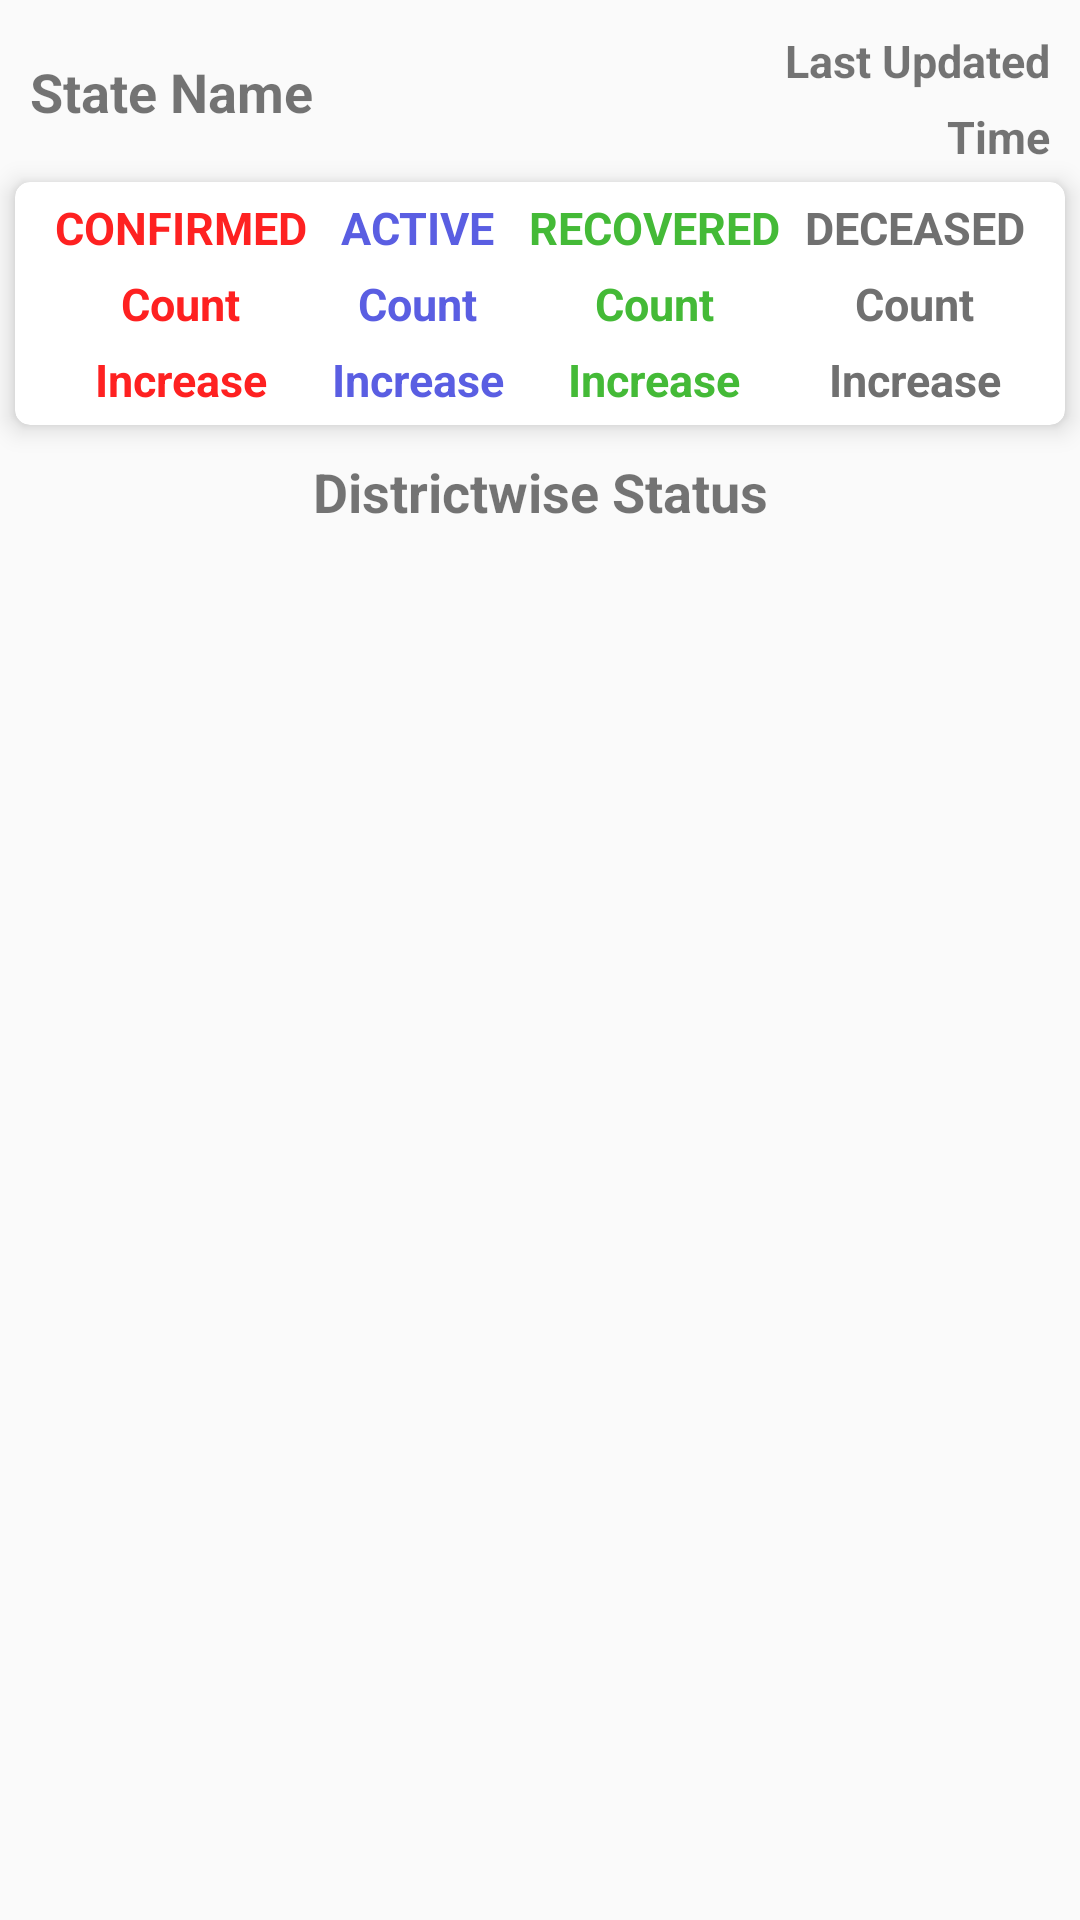

The Android layout XML behind this screen, and the referenced resources:
<!-- AndroidManifest.xml: application theme AppTheme -->
<!-- res/layout/activity_districtwise_data.xml -->
<?xml version="1.0" encoding="utf-8"?>
<androidx.constraintlayout.widget.ConstraintLayout xmlns:android="http://schemas.android.com/apk/res/android"
    xmlns:app="http://schemas.android.com/apk/res-auto"
    xmlns:tools="http://schemas.android.com/tools"
    android:layout_width="match_parent"
    android:layout_height="match_parent"
    tools:context=".DistrictwiseData">

    <TextView
        android:id="@+id/state_name"
        style="@style/HeadingText"
        android:layout_width="wrap_content"
        android:layout_height="wrap_content"
        android:layout_marginLeft="10dp"
        android:layout_marginTop="10dp"
        android:layout_marginBottom="10dp"
        android:fontFamily="@font/montserrat"
        android:text="@string/state"
        app:layout_constraintBottom_toTopOf="@+id/state_status"
        app:layout_constraintStart_toStartOf="parent"
        app:layout_constraintTop_toTopOf="parent" />

    <TextView
        android:id="@+id/textView2"
        style="@style/TextBold"
        android:layout_width="wrap_content"
        android:layout_height="wrap_content"
        android:layout_marginTop="10dp"
        android:layout_marginRight="10dp"
        android:fontFamily="@font/montserrat"
        android:text="@string/lastUpdated"
        android:textSize="15sp"
        app:layout_constraintEnd_toEndOf="parent"
        app:layout_constraintTop_toTopOf="parent" />

    <TextView
        android:id="@+id/state_last_update_time"
        style="@style/TextBold"
        android:layout_width="wrap_content"
        android:layout_height="wrap_content"
        android:layout_marginTop="5dp"
        android:layout_marginRight="10dp"
        android:text="@string/UpdateTime"
        app:layout_constraintEnd_toEndOf="parent"
        app:layout_constraintTop_toBottomOf="@+id/textView2"
        android:textSize="15sp"/>

    <androidx.cardview.widget.CardView
        android:id="@+id/state_status"
        android:layout_width="match_parent"
        android:layout_height="wrap_content"
        android:layout_marginTop="5dp"
        app:cardCornerRadius="5dp"
        app:cardElevation="5dp"
        app:cardMaxElevation="5dp"
        app:contentPadding="5dp"
        app:layout_constraintTop_toBottomOf="@+id/state_last_update_time"
        android:layout_marginRight="5dp"
        android:layout_marginLeft="5dp">

        <androidx.constraintlayout.widget.ConstraintLayout
            android:layout_width="match_parent"
            android:layout_height="match_parent"
            android:orientation="horizontal"
            android:gravity="center">

            <LinearLayout
                android:id="@+id/linearLayout1"
                android:layout_width="wrap_content"
                android:layout_height="wrap_content"
                android:gravity="center_horizontal"
                android:orientation="vertical"
                app:layout_constraintEnd_toStartOf="@+id/linearLayout2"
                app:layout_constraintStart_toStartOf="parent"
                app:layout_constraintTop_toTopOf="parent">

                <TextView
                    style="@style/TitleText"
                    android:layout_width="wrap_content"
                    android:layout_height="wrap_content"
                    android:fontFamily="@font/montserrat"
                    android:text="@string/confirmed"
                    android:textColor="@color/red" />

                <TextView
                    android:id="@+id/state_confirmed_count"
                    style="@style/CountText"
                    android:layout_width="wrap_content"
                    android:layout_height="wrap_content"
                    android:layout_marginTop="5dp"
                    android:text="@string/count"
                    android:textColor="@color/red" />

                <TextView
                    android:id="@+id/state_confirmed_increase_count"
                    style="@style/CountText"
                    android:layout_width="wrap_content"
                    android:layout_height="wrap_content"
                    android:layout_marginTop="5dp"
                    android:text="@string/inc_count"
                    android:textColor="@color/red" />
            </LinearLayout>

            <LinearLayout
                android:id="@+id/linearLayout2"
                android:layout_width="wrap_content"
                android:layout_height="wrap_content"
                android:gravity="center_horizontal"
                android:orientation="vertical"
                app:layout_constraintEnd_toStartOf="@+id/linearLayout3"
                app:layout_constraintStart_toEndOf="@+id/linearLayout1"
                app:layout_constraintTop_toTopOf="parent">

                <TextView
                    style="@style/TitleText"
                    android:layout_width="wrap_content"
                    android:layout_height="wrap_content"
                    android:text="@string/active"
                    android:textColor="@color/blue" />

                <TextView
                    android:id="@+id/state_active_count"
                    style="@style/CountText"
                    android:layout_width="wrap_content"
                    android:layout_height="wrap_content"
                    android:layout_marginTop="5dp"
                    android:text="@string/count"
                    android:textColor="@color/blue" />

                <TextView
                    android:id="@+id/state_active_increase_count"
                    style="@style/CountText"
                    android:layout_width="wrap_content"
                    android:layout_height="wrap_content"
                    android:layout_marginTop="5dp"
                    android:text="@string/inc_count"
                    android:textColor="@color/blue" />
            </LinearLayout>

            <LinearLayout
                android:id="@+id/linearLayout3"
                android:layout_width="wrap_content"
                android:layout_height="wrap_content"
                android:gravity="center_horizontal"
                android:orientation="vertical"
                app:layout_constraintEnd_toStartOf="@+id/linearLayout4"
                app:layout_constraintStart_toEndOf="@+id/linearLayout2"
                app:layout_constraintTop_toTopOf="parent">

                <TextView
                    style="@style/TitleText"
                    android:layout_width="wrap_content"
                    android:layout_height="wrap_content"
                    android:text="@string/recovered"
                    android:textColor="@color/green" />

                <TextView
                    android:id="@+id/state_recovered_count"
                    style="@style/CountText"
                    android:layout_width="wrap_content"
                    android:layout_height="wrap_content"
                    android:layout_marginTop="5dp"
                    android:text="@string/count"
                    android:textColor="@color/green" />

                <TextView
                    android:id="@+id/state_recovered_increase_count"
                    style="@style/CountText"
                    android:layout_width="wrap_content"
                    android:layout_height="wrap_content"
                    android:layout_marginTop="5dp"
                    android:text="@string/inc_count"
                    android:textColor="@color/green" />
            </LinearLayout>

            <LinearLayout
                android:id="@id/linearLayout4"
                android:layout_width="wrap_content"
                android:layout_height="wrap_content"
                android:gravity="center_horizontal"
                android:orientation="vertical"
                app:layout_constraintEnd_toEndOf="parent"
                app:layout_constraintStart_toEndOf="@+id/linearLayout3"
                app:layout_constraintTop_toTopOf="parent">

                <TextView
                    style="@style/TitleText"
                    android:layout_width="wrap_content"
                    android:layout_height="wrap_content"
                    android:text="@string/deceased"
                    android:textColor="@color/gray" />

                <TextView
                    android:id="@+id/state_deceased_count"
                    style="@style/CountText"
                    android:layout_width="wrap_content"
                    android:layout_height="wrap_content"
                    android:layout_marginTop="5dp"
                    android:text="@string/count"
                    android:textColor="@color/gray" />

                <TextView
                    android:id="@+id/state_deceased_increase_count"
                    style="@style/CountText"
                    android:layout_width="wrap_content"
                    android:layout_height="wrap_content"
                    android:layout_marginTop="5dp"
                    android:text="@string/inc_count"
                    android:textColor="@color/gray" />
            </LinearLayout>

        </androidx.constraintlayout.widget.ConstraintLayout>

    </androidx.cardview.widget.CardView>

    <TextView
        android:id="@+id/textView3"
        style="@style/HeadingText"
        android:layout_width="wrap_content"
        android:layout_height="wrap_content"
        android:layout_marginTop="10dp"
        android:layout_marginBottom="10dp"
        android:fontFamily="@font/montserrat"
        android:text="@string/districtwise"
        app:layout_constraintTop_toBottomOf="@id/state_status"
        app:layout_constraintStart_toStartOf="parent"
        app:layout_constraintEnd_toEndOf="parent"/>

    <androidx.recyclerview.widget.RecyclerView
        android:id="@+id/district_recyclerview"
        android:layout_width="match_parent"
        android:layout_height="wrap_content"
        app:layout_constraintStart_toStartOf="parent"
        app:layout_constraintTop_toBottomOf="@id/textView3"
        android:layout_marginTop="5dp"
        android:paddingBottom="200dp">

    </androidx.recyclerview.widget.RecyclerView>




</androidx.constraintlayout.widget.ConstraintLayout>
<!-- resources referenced by this layout -->
<resources>
  <color name="blue">#5A5EE2</color>
  <color name="gray">#707070</color>
  <color name="green">#44BA37</color>
  <color name="red">#FE2121</color>
  <string name="UpdateTime">Time</string>
  <string name="active">ACTIVE</string>
  <string name="confirmed">CONFIRMED</string>
  <string name="count">Count</string>
  <string name="deceased">DECEASED</string>
  <string name="districtwise">Districtwise Status</string>
  <string name="inc_count">Increase</string>
  <string name="lastUpdated">Last Updated</string>
  <string name="recovered">RECOVERED</string>
  <string name="state">State Name</string>
  <style name="CountText">
          <item name="android:textSize">15sp</item>
          <item name="fontFamily">Montserrat</item>
          <item name="android:textStyle">bold</item>
      </style>
  <style name="HeadingText">
          <item name="android:textSize">18sp</item>
          <item name="fontFamily">Montserrat</item>
          <item name="android:textStyle">bold</item>
      </style>
  <style name="TextBold">
          <item name="fontFamily">Montserrat</item>
          <item name="android:textStyle">bold</item>
      </style>
  <style name="TitleText">
          <item name="android:textSize">15sp</item>
          <item name="fontFamily">Montserrat</item>
          <item name="android:textStyle">bold</item>
      </style>
  <style name="AppTheme" parent="Theme.AppCompat.Light.DarkActionBar">
          
          <item name="colorPrimary">@color/colorPrimary</item>
          <item name="colorPrimaryDark">@color/colorPrimaryDark</item>
          <item name="colorAccent">@color/colorAccent</item>
      </style>
  <color name="colorPrimary">#6200EE</color>
  <color name="colorPrimaryDark">#3700B3</color>
  <color name="colorAccent">#03DAC5</color>
</resources>
